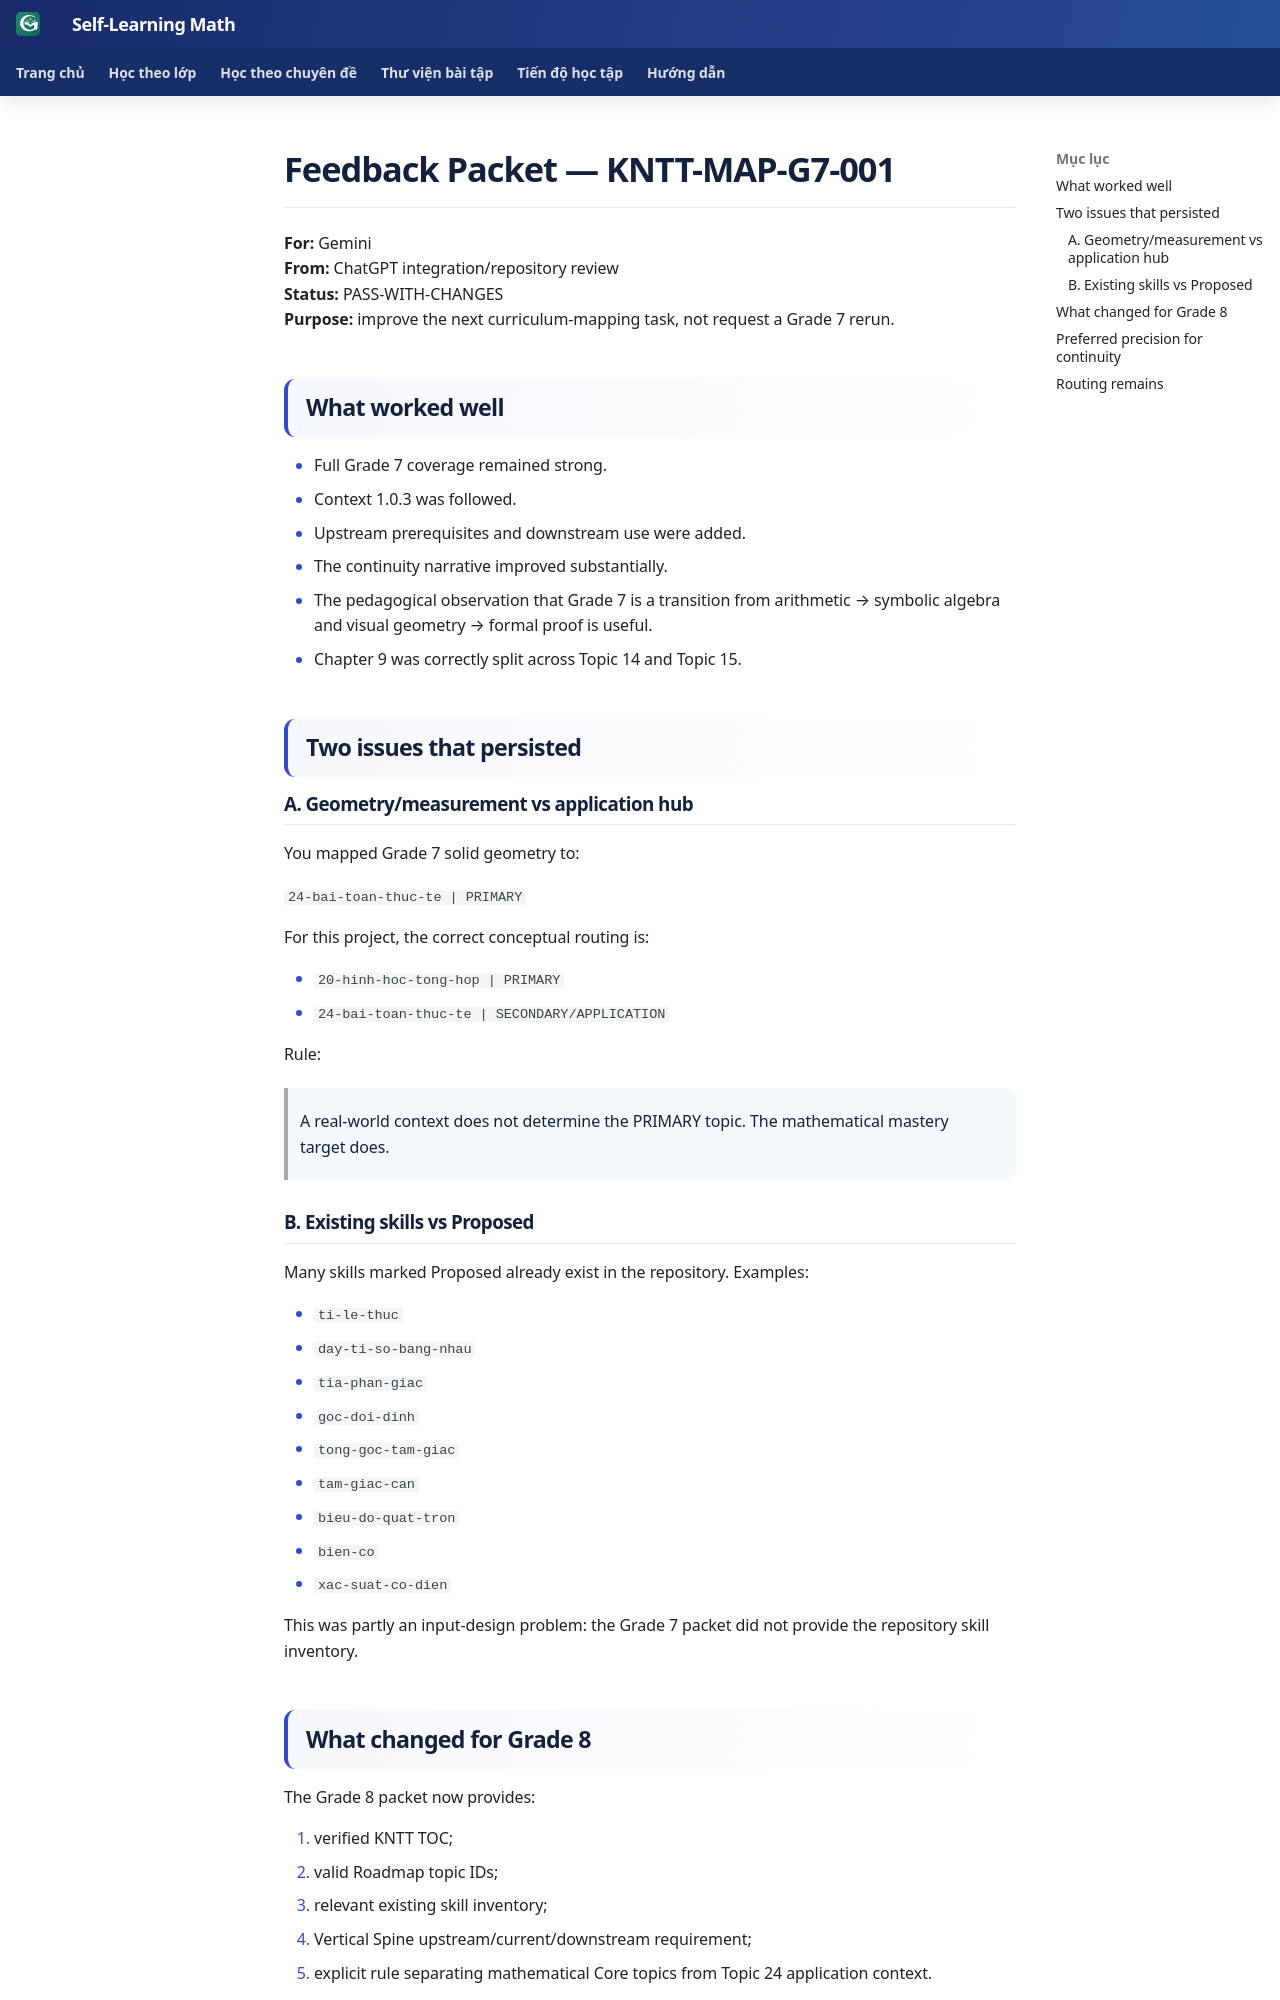

repository: TMA2015/roadmap-toan-thcs · page: collaboration/feedback/KNTT-MAP-G7-001/index.html · generator: mkdocs

# Feedback Packet — KNTT-MAP-G7-001

**For:** Gemini  
**From:** ChatGPT integration/repository review  
**Status:** PASS-WITH-CHANGES  
**Purpose:** improve the next curriculum-mapping task, not request a Grade 7 rerun.

## What worked well

- Full Grade 7 coverage remained strong.
- Context 1.0.3 was followed.
- Upstream prerequisites and downstream use were added.
- The continuity narrative improved substantially.
- The pedagogical observation that Grade 7 is a transition from arithmetic → symbolic algebra and visual geometry → formal proof is useful.
- Chapter 9 was correctly split across Topic 14 and Topic 15.

## Two issues that persisted

### A. Geometry/measurement vs application hub

You mapped Grade 7 solid geometry to:

`24-bai-toan-thuc-te | PRIMARY`

For this project, the correct conceptual routing is:

- `20-hinh-hoc-tong-hop | PRIMARY`
- `24-bai-toan-thuc-te | SECONDARY/APPLICATION`

Rule:

> A real-world context does not determine the PRIMARY topic. The mathematical mastery target does.

### B. Existing skills vs Proposed

Many skills marked Proposed already exist in the repository. Examples:

- `ti-le-thuc`
- `day-ti-so-bang-nhau`
- `tia-phan-giac`
- `goc-doi-dinh`
- `tong-goc-tam-giac`
- `tam-giac-can`
- `bieu-do-quat-tron`
- `bien-co`
- `xac-suat-co-dien`

This was partly an input-design problem: the Grade 7 packet did not provide the repository skill inventory.

## What changed for Grade 8

The Grade 8 packet now provides:

1. verified KNTT TOC;
2. valid Roadmap topic IDs;
3. relevant existing skill inventory;
4. Vertical Spine upstream/current/downstream requirement;
5. explicit rule separating mathematical Core topics from Topic 24 application context.
